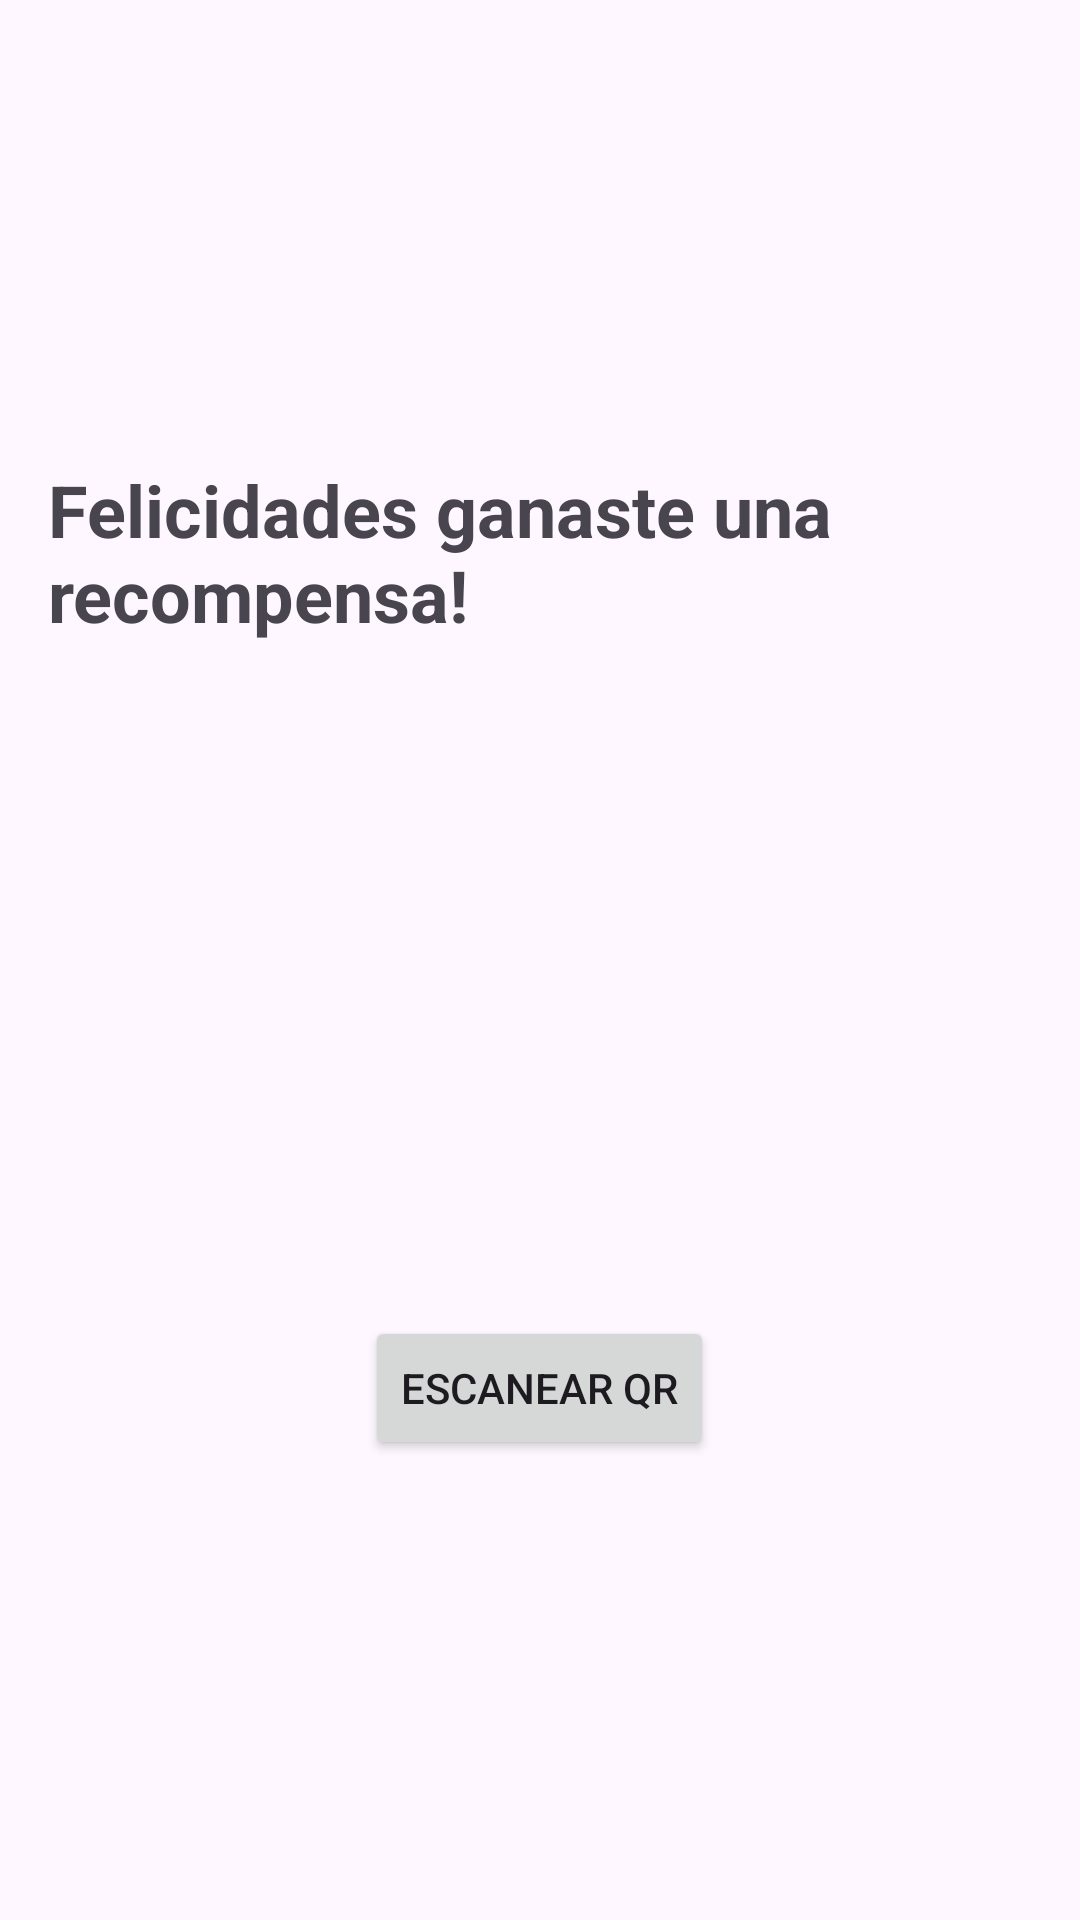

Produce the Android XML layout that renders to this screen, including the resource entries it uses.
<!-- AndroidManifest.xml: application theme Theme.GanaGoza -->
<!-- res/layout/activity_recompensa.xml -->
<?xml version="1.0" encoding="utf-8"?>
<layout xmlns:android="http://schemas.android.com/apk/res/android"
    xmlns:app="http://schemas.android.com/apk/res-auto">

    <androidx.constraintlayout.widget.ConstraintLayout
        android:layout_width="match_parent"
        android:layout_height="match_parent"
        android:padding="16dp">

        <LinearLayout
            android:id="@+id/layoutQR"
            android:layout_width="wrap_content"
            android:layout_height="wrap_content"
            android:orientation="vertical"
            app:layout_constraintTop_toTopOf="parent"
            app:layout_constraintStart_toStartOf="parent"
            app:layout_constraintEnd_toEndOf="parent"
            app:layout_constraintBottom_toBottomOf="parent">

            <TextView
                android:layout_width="wrap_content"
                android:layout_height="wrap_content"
                android:text="@string/felicidades"
                android:textSize="24sp"
                android:textStyle="bold"
                android:layout_gravity="center_horizontal"/>

            <TextView
                android:id="@+id/tvRecompensa"
                android:layout_width="wrap_content"
                android:layout_height="wrap_content"
                android:textSize="18sp"
                android:layout_gravity="center_horizontal"/>

            <ImageView
                android:id="@+id/ivQR"
                android:layout_width="200dp"
                android:layout_height="200dp"
                android:layout_gravity="center_horizontal" />

            <Button
                android:id="@+id/btnEscanear"
                android:layout_width="wrap_content"
                android:layout_height="wrap_content"
                android:text="Escanear QR"
                android:layout_gravity="center_horizontal"/>

        </LinearLayout>

        <TextView
            android:id="@+id/tvMensajeExito"
            android:layout_width="wrap_content"
            android:layout_height="wrap_content"
            android:text="¡Recompensa reclamada exitosamente!"
            android:textSize="24sp"
            android:textStyle="bold"
            android:visibility="gone"
            app:layout_constraintTop_toTopOf="parent"
            app:layout_constraintStart_toStartOf="parent"
            app:layout_constraintEnd_toEndOf="parent"
            app:layout_constraintBottom_toBottomOf="parent"
            android:gravity="center"/>

    </androidx.constraintlayout.widget.ConstraintLayout>
</layout>
<!-- resources referenced by this layout -->
<resources>
  <string name="felicidades">Felicidades ganaste una recompensa!</string>
  <style name="Theme.GanaGoza" parent="Base.Theme.GanaGoza" />
  <style name="Base.Theme.GanaGoza" parent="Theme.Material3.DayNight.NoActionBar">
          
          
      </style>
</resources>
